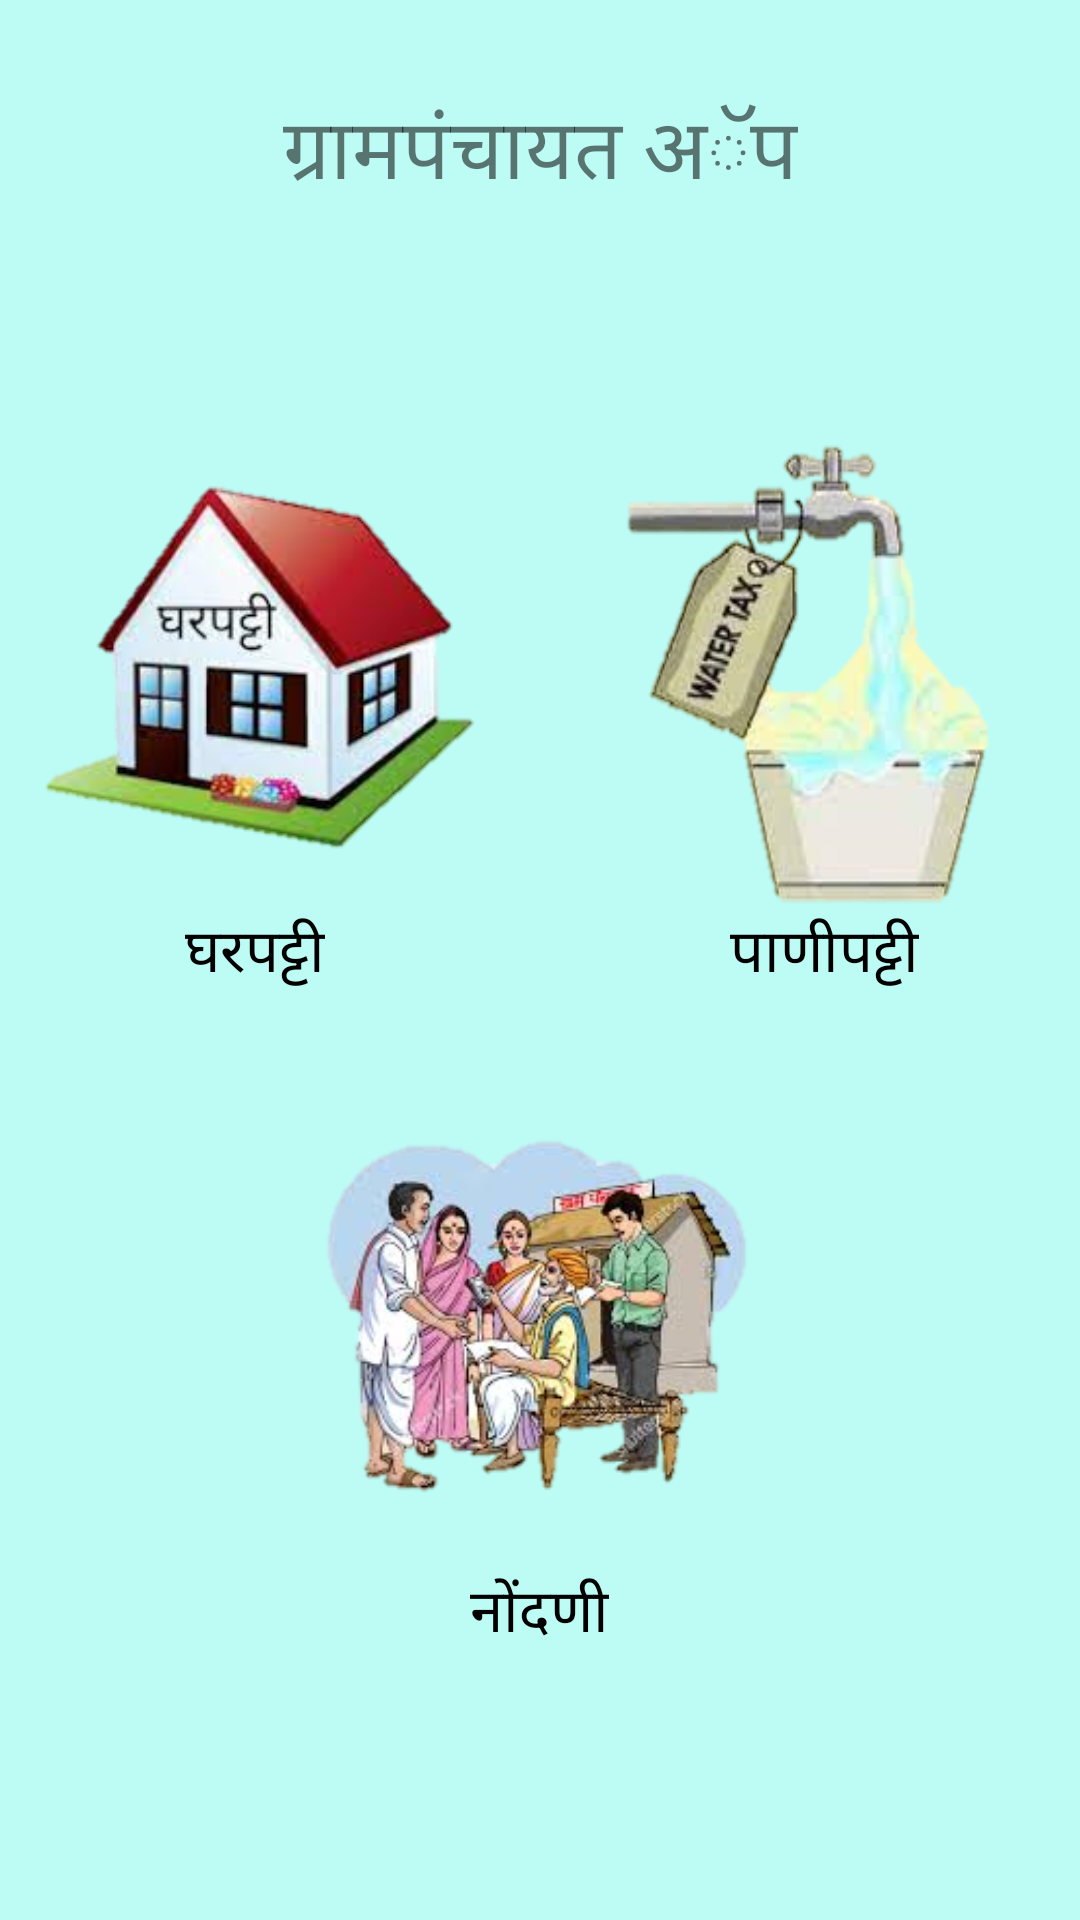

This screen was rendered from an Android layout file. Write that file and the resources it references.
<!-- AndroidManifest.xml: application theme Theme.GrampanchayatApp -->
<!-- res/layout/content_navigation_drawer.xml -->
<?xml version="1.0" encoding="utf-8"?>
<androidx.constraintlayout.widget.ConstraintLayout xmlns:android="http://schemas.android.com/apk/res/android"
    xmlns:app="http://schemas.android.com/apk/res-auto"
    xmlns:tools="http://schemas.android.com/tools"
    android:layout_width="match_parent"
    android:layout_height="match_parent"
    android:background="@drawable/bg"
    app:layout_behavior="@string/appbar_scrolling_view_behavior"
    tools:showIn="@layout/app_bar_navigation_drawer">

    <TextView
        android:id="@+id/textView5"
        android:layout_width="wrap_content"
        android:layout_height="wrap_content"
        android:fontFamily="@font/cherry_swash_bold"
        android:text="@string/app_name"
        android:textSize="28sp"
        android:layout_marginTop="30dp"
        app:layout_constraintEnd_toEndOf="parent"
        app:layout_constraintStart_toStartOf="parent"
        app:layout_constraintTop_toTopOf="parent" />

    <LinearLayout
        android:layout_width="match_parent"
        android:layout_height="match_parent"
        android:layout_marginTop="20dp"
        android:gravity="center"
        android:orientation="vertical"
        app:layout_constraintEnd_toEndOf="parent"
        app:layout_constraintStart_toStartOf="parent"
        app:layout_constraintTop_toBottomOf="@+id/textView5">


        <LinearLayout
            android:layout_width="match_parent"
            android:layout_height="wrap_content"
            android:layout_marginTop="40dp"
            android:gravity="center"
            android:orientation="horizontal">

            <LinearLayout
                android:layout_width="170dp"
                android:layout_height="200dp"
                android:layout_margin="10dp"
                android:background="@drawable/bg"
                android:gravity="center"
                android:orientation="vertical">

                <ImageView
                    android:id="@+id/gharp"
                    android:layout_width="match_parent"
                    android:layout_height="155dp"
                    android:src="@drawable/gpp" />

                <TextView
                    android:layout_width="wrap_content"
                    android:layout_height="wrap_content"
                    android:fontFamily="@font/cherry_swash_bold"
                    android:text="@string/gharpatti"
                    android:textColor="@color/black"
                    android:textSize="20sp" />
            </LinearLayout>


            <LinearLayout
                android:layout_width="170dp"
                android:layout_height="200dp"
                android:layout_margin="10dp"
                android:gravity="center"
                android:orientation="vertical">

                <ImageView
                    android:id="@+id/panip"
                    android:layout_width="match_parent"
                    android:layout_height="155dp"
                    android:scaleType="fitXY"
                    android:src="@drawable/watertax" />

                <TextView
                    android:layout_width="wrap_content"
                    android:layout_height="wrap_content"
                    android:fontFamily="@font/cherry_swash_bold"
                    android:text="@string/panipatti"
                    android:textColor="@color/black"
                    android:textSize="20sp" />
            </LinearLayout>


        </LinearLayout>

        <LinearLayout
            android:layout_width="170dp"
            android:layout_height="200dp"
            android:layout_margin="10dp"
            android:gravity="center"
            android:orientation="vertical">

            <ImageView
                android:id="@+id/registerN"
                android:layout_width="match_parent"
                android:layout_height="155dp"
                android:scaleType="fitXY"

                android:src="@drawable/gmp" />

            <TextView
                android:layout_width="wrap_content"
                android:layout_height="wrap_content"
                android:fontFamily="@font/cherry_swash_bold"
                android:text="@string/registration"
                android:textColor="@color/black"
                android:textSize="20sp" />
        </LinearLayout>


    </LinearLayout>
</androidx.constraintlayout.widget.ConstraintLayout>
<!-- res/layout/app_bar_navigation_drawer.xml (included above) -->
<?xml version="1.0" encoding="utf-8"?>
<androidx.coordinatorlayout.widget.CoordinatorLayout xmlns:android="http://schemas.android.com/apk/res/android"
    xmlns:app="http://schemas.android.com/apk/res-auto"
    xmlns:tools="http://schemas.android.com/tools"
    android:layout_width="match_parent"
    android:layout_height="match_parent"
    tools:context=".NavigationDrawer">

    <com.google.android.material.appbar.AppBarLayout
        android:layout_width="match_parent"
        android:layout_height="wrap_content"
        android:theme="@style/Theme.GrampanchayatApp.AppBarOverlay">

        <androidx.appcompat.widget.Toolbar
            android:id="@+id/toolbar"
            android:layout_width="match_parent"
            android:layout_height="?attr/actionBarSize"
            android:background="?attr/colorPrimary"
            app:popupTheme="@style/Theme.GrampanchayatApp.PopupOverlay" />

    </com.google.android.material.appbar.AppBarLayout>

    <include layout="@layout/content_navigation_drawer" />

    <com.google.android.material.floatingactionbutton.FloatingActionButton
        android:id="@+id/fab"
        android:layout_width="wrap_content"
        android:layout_height="wrap_content"
        android:layout_gravity="bottom|end"
        android:layout_marginEnd="@dimen/fab_margin"
        android:layout_marginBottom="16dp"
        app:srcCompat="@android:drawable/ic_dialog_email" />

</androidx.coordinatorlayout.widget.CoordinatorLayout>
<!-- resources referenced by this layout -->
<resources>
  <color name="black">#FF000000</color>
  <!-- drawable bg (drawable) -->
  <?xml version="1.0" encoding="utf-8"?>
  <shape xmlns:android="http://schemas.android.com/apk/res/android">
  
      <solid android:color="#BDFCF5"/>
  </shape>
  <!-- drawable gmp: png bitmap (drawable, 75955 bytes) -->
  <!-- drawable gpp: png bitmap (drawable, 70475 bytes) -->
  <!-- drawable watertax: png bitmap (drawable, 52362 bytes) -->
  <string name="app_name">ग्रामपंचायत अॅप</string>
  <string name="gharpatti">घरपट्टी</string>
  <string name="panipatti">पाणीपट्टी</string>
  <string name="registration">नोंदणी</string>
  <style name="Theme.GrampanchayatApp.AppBarOverlay" parent="ThemeOverlay.AppCompat.Dark.ActionBar" />
  <style name="Theme.GrampanchayatApp.PopupOverlay" parent="ThemeOverlay.AppCompat.Light" />
  <style name="Theme.GrampanchayatApp" parent="Theme.MaterialComponents.DayNight.DarkActionBar">
          
          <item name="colorPrimary">@color/purple_500</item>
          <item name="colorPrimaryVariant">@color/purple_700</item>
          <item name="colorOnPrimary">@color/white</item>
          
          <item name="colorSecondary">@color/teal_200</item>
          <item name="colorSecondaryVariant">@color/teal_700</item>
          <item name="colorOnSecondary">@color/black</item>
          
          <item name="android:statusBarColor">?attr/colorPrimaryVariant</item>
          
      </style>
  <color name="purple_500">#FF6200EE</color>
  <color name="purple_700">#FF3700B3</color>
  <color name="white">#FFFFFFFF</color>
  
  
      //onboarding colors
  <color name="teal_200">#FF03DAC5</color>
  <color name="teal_700">#FF018786</color>
</resources>
